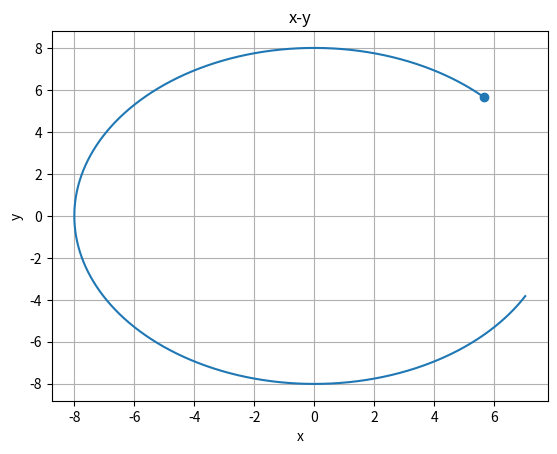

Here is the Python script that generated this plot:
import matplotlib.pyplot as plt
import numpy as np

def pointinit(angle,r):
    x = np.cos(angle)*r
    y = np.sin(angle)*r
    return x,y

def pointvelo(angle):
    x = -4*np.cos(angle)
    y = 4 * np.cos(angle)
    return x,y

def AceleCentri(pa,px,r):
    return -pa/r*px

def Euler(px,pv,pa,r,h=0.01):
    a = AceleCentri(pa,px,r);
    px = px + pv*h
    pv = pv + a*h
    return (px,pv,pa) 

def getPoint(px,pv,pa,r,h=0.01,t=10):
    vp = []
    vv = []
    va = []

    pt = np.arange(0,t,h)
    for i in pt:
        (px,pv,pa) = Euler(px,pv,pa,r,h)
        v=np.sqrt(np.power(pv[0],2)+np.power(pv[1],2))
        print(pv,"velocidad",v)
        vp.append(px)
        vv.append(pv)
        va.append(pa)
    return (np.array(vp),np.array(vv),
            np.array(va),np.array(pt))

a = 2 # m/s
r = 8 # m
m = 5 # kg
h = 0.1
v = 4 # m/s

x,y = pointinit(np.pi/4,r)
vx,vy = pointvelo(np.pi/4)
pa = np.array([0,0])
px = np.array([x,y])
pv = np.array([vx,vy])

(vp,vv,va,pt) = getPoint(px,pv,a,r,0.001,10)

#plt.subplot(2,3,5)
#print(vp)
plt.scatter(vp[0,0],vp[0,1],marker='o')
plt.plot(vp[:,0],vp[:,1])
plt.xlabel('x')
plt.ylabel('y')
plt.title('x-y')
plt.grid(True)
plt.show()
